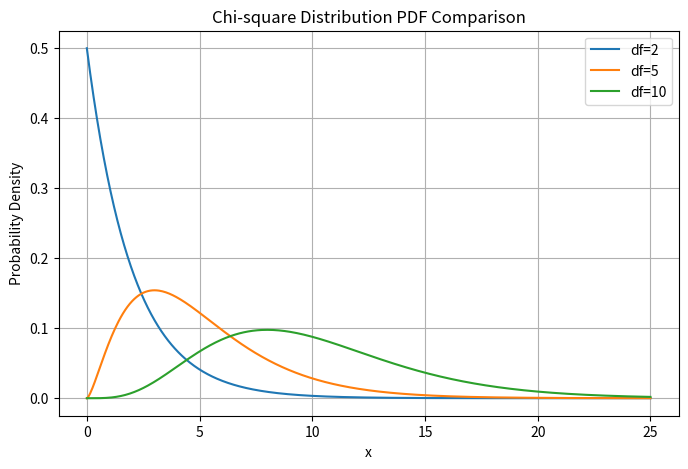
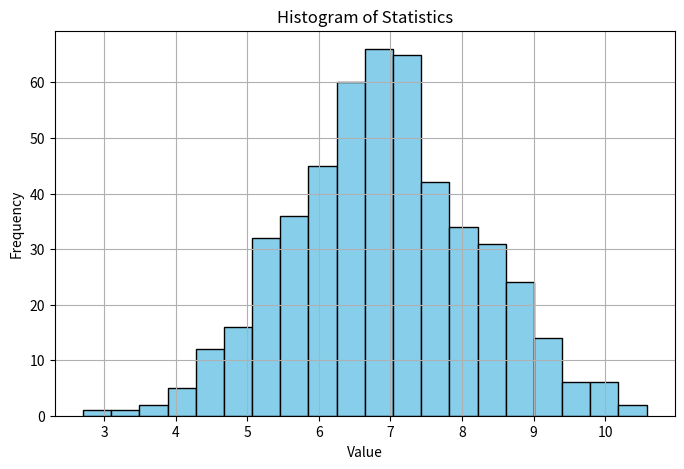

Python code for these plots, in order:
import numpy as np
import matplotlib.pyplot as plt
from scipy.stats import chi2

# 비교할 자유도 리스트
dfs = [2, 5, 10]

# x 범위 설정
x = np.linspace(0, 25, 500)

plt.figure(figsize=(8, 5))

# 각 자유도별 PDF 계산 및 그래프 그리기
for df in dfs:
    pdf = chi2.pdf(x, df)
    plt.plot(x, pdf, label=f'df={df}')

plt.title('Chi-square Distribution PDF Comparison')
plt.xlabel('x')
plt.ylabel('Probability Density')
plt.legend()
plt.grid(True)
plt.show()

from scipy.stats import chi2
from scipy.stats import norm

X = chi2(df=3)
1-X.cdf(8)

Y = norm(loc=3,scale=2)
data_set = Y.rvs(7500).reshape(500,-1)
data_set.shape
s_2 = data_set.std(ddof=1,axis=1)
s_2.shape
statistics = s_2 * (15-1) / 2**2


# 히스토그램
plt.figure(figsize=(8,5))
plt.hist(statistics, bins=20, color='skyblue', edgecolor='black')
plt.title('Histogram of Statistics')
plt.xlabel('Value')
plt.ylabel('Frequency')
plt.grid(True)
plt.show()

X = np.array([10.67, 9.92, 9.62, 9.53, 9.14, 9.74, 8.45, 12.65, 11.47, 8.62])

1-chi2.cdf((10-1) *X.var(ddof=1) / 1.3,df=9)

# 비흡 = 14 /28
# 흡 = 14/28
# 운 = 18/28
# 일 = 10/28
